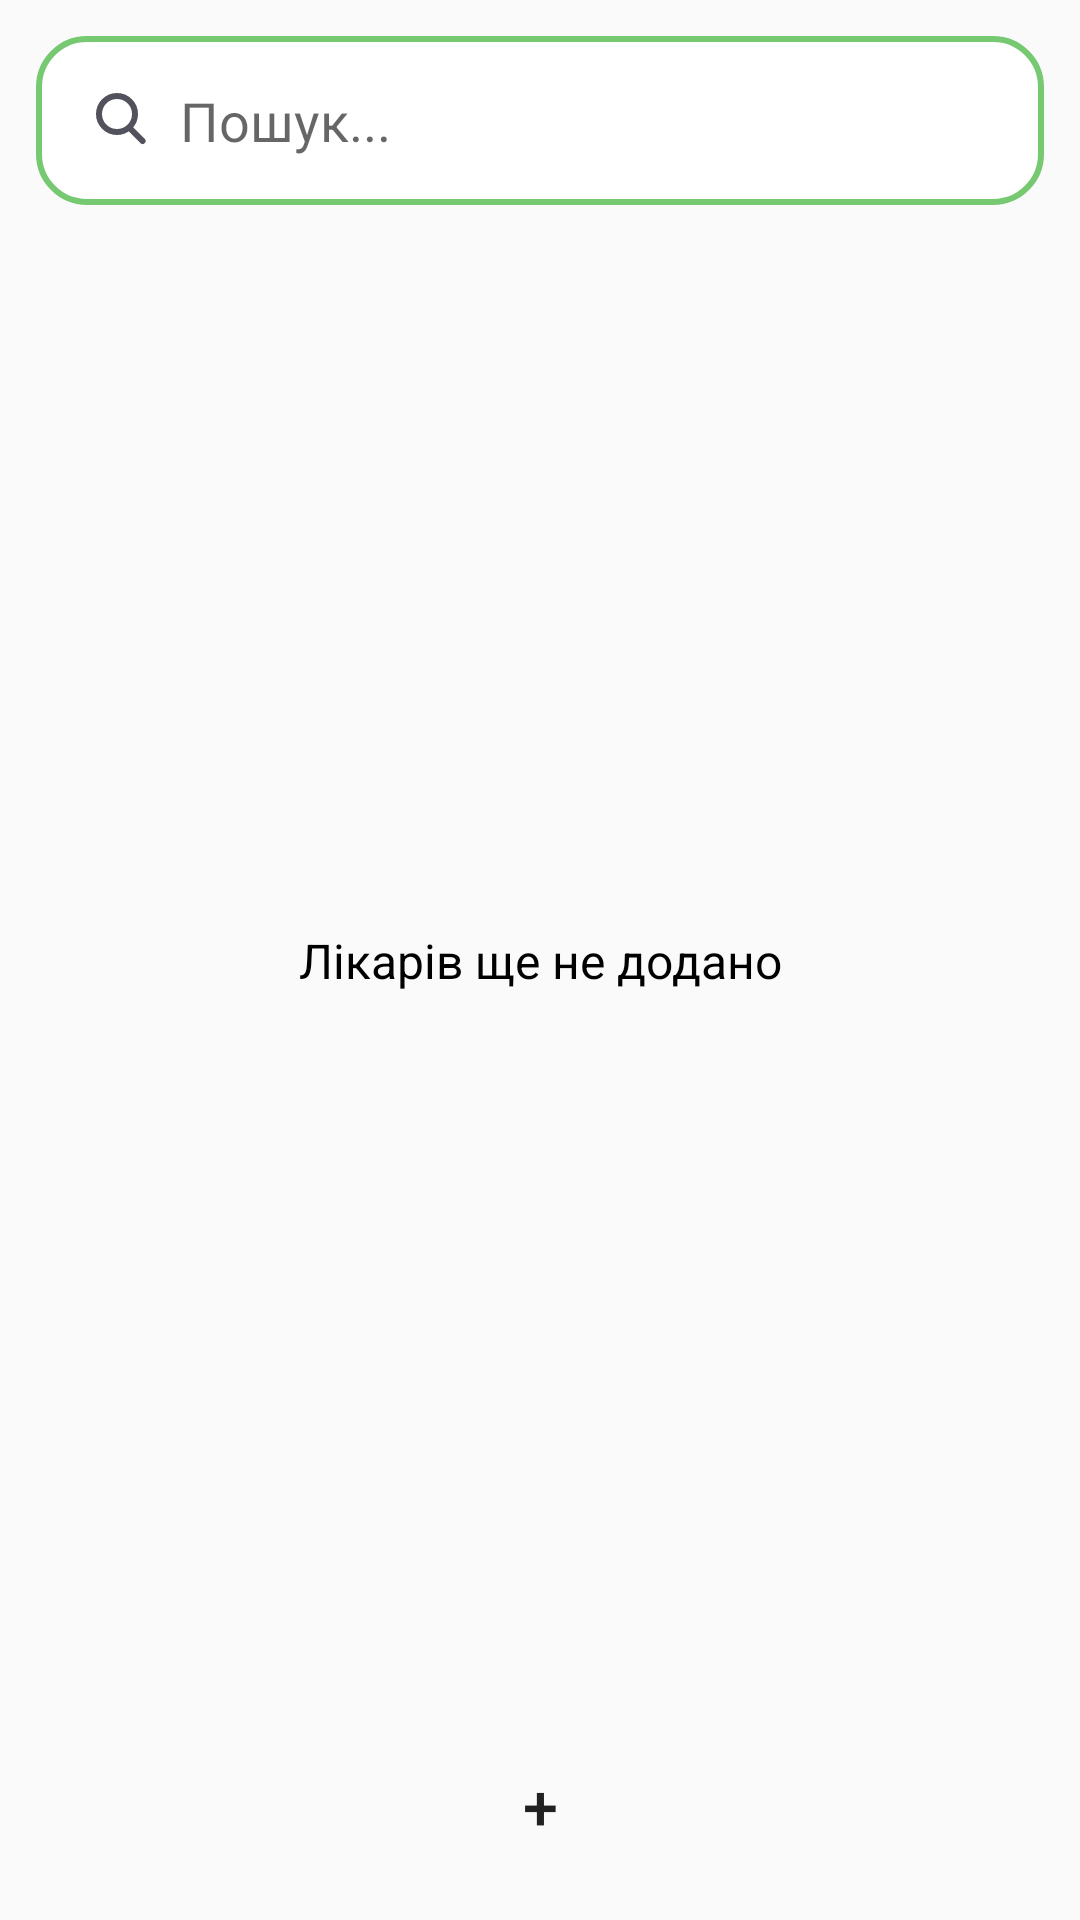

Reconstruct the res/layout file that produces this screen, plus the resources it refers to.
<!-- AndroidManifest.xml: application theme Theme.FinallyWork -->
<!-- res/layout/activity_admin_panel.xml -->
<?xml version="1.0" encoding="utf-8"?>
<androidx.constraintlayout.widget.ConstraintLayout xmlns:android="http://schemas.android.com/apk/res/android"
    xmlns:app="http://schemas.android.com/apk/res-auto"
    xmlns:tools="http://schemas.android.com/tools"
    android:layout_width="match_parent"
    android:layout_height="match_parent"
    android:animateLayoutChanges="true"
    tools:context=".ui.admin.AdminPanelActivity">

    <androidx.recyclerview.widget.RecyclerView
        android:id="@+id/adminDoctorsList"
        android:layout_width="match_parent"
        android:layout_height="0dp"
        android:layout_marginTop="16dp"
        android:layout_marginBottom="16dp"
        app:layout_constraintBottom_toTopOf="@id/AddBtn"
        app:layout_constraintTop_toBottomOf="@id/SearchAdminEditText" />

    <EditText
        android:id="@+id/SearchAdminEditText"
        android:layout_width="match_parent"
        android:layout_height="wrap_content"
        android:layout_margin="12dp"
        android:background="@drawable/input_design"
        android:drawableStart="@drawable/ic_search"
        android:drawablePadding="8dp"
        android:hint="Пошук..."
        android:inputType="textEmailAddress"
        android:padding="16dp"
        app:layout_constraintTop_toTopOf="parent" />

    <androidx.appcompat.widget.AppCompatButton
        android:id="@+id/AddBtn"
        android:layout_width="60dp"
        android:layout_height="60dp"
        android:layout_marginBottom="8dp"
        android:background="@drawable/button_plus"
        android:text="+"
        android:textSize="21sp"
        app:layout_constraintBottom_toBottomOf="parent"
        app:layout_constraintEnd_toEndOf="parent"
        app:layout_constraintStart_toStartOf="parent" />

    <TextView
        android:id="@+id/doctorsIsEmpty"
        android:layout_width="wrap_content"
        android:layout_height="wrap_content"
        android:text="Лікарів ще не додано"
        android:textColor="@color/black"
        android:textSize="16sp"
        app:layout_constraintBottom_toBottomOf="parent"
        app:layout_constraintEnd_toEndOf="parent"
        app:layout_constraintStart_toStartOf="parent"
        app:layout_constraintTop_toTopOf="parent" />

</androidx.constraintlayout.widget.ConstraintLayout>
<!-- resources referenced by this layout -->
<resources>
  <color name="black">#FF000000</color>
  <!-- drawable ic_search (drawable) -->
  <vector xmlns:android="http://schemas.android.com/apk/res/android"
      android:width="24dp"
      android:height="24dp"
      android:viewportWidth="24"
      android:viewportHeight="24">
    <path
        android:pathData="M15,14.472C16.228,13.374 17,11.777 17,10C17,6.686 14.314,4 11,4C7.686,4 5,6.686 5,10C5,13.314 7.686,16 11,16C12.537,16 13.939,15.422 15,14.472ZM15,14.472L19.528,19"
        android:strokeLineJoin="round"
        android:strokeWidth="2"
        android:fillColor="#00000000"
        android:strokeColor="#52525C"
        android:strokeLineCap="round"/>
  </vector>
  <!-- drawable input_design (drawable) -->
  <?xml version="1.0" encoding="utf-8"?>
  <selector xmlns:android="http://schemas.android.com/apk/res/android">
      <item>
          <shape android:shape="rectangle">
              <corners android:radius="16dp" />
              <solid android:color="@color/white" />
              <stroke android:width="2dp" android:color="@color/main_green" />
          </shape>
      </item>
  </selector>
  <style name="Theme.FinallyWork" parent="Theme.MaterialComponents.Light.NoActionBar.Bridge">
          
          <item name="colorPrimary">#6BAF65</item>
          <item name="colorPrimaryVariant">#7CDD74</item>
          <item name="colorOnPrimary">@color/white</item>
          
          <item name="colorSecondary">@color/main_green</item>
          <item name="colorSecondaryVariant">@color/main_green</item>
          <item name="colorOnSecondary">@color/black</item>
          
          <item name="android:statusBarColor">@color/white</item>
          
      </style>
  <color name="white">#FFFFFFFF</color>
  <color name="main_green">#76C970</color>
</resources>
